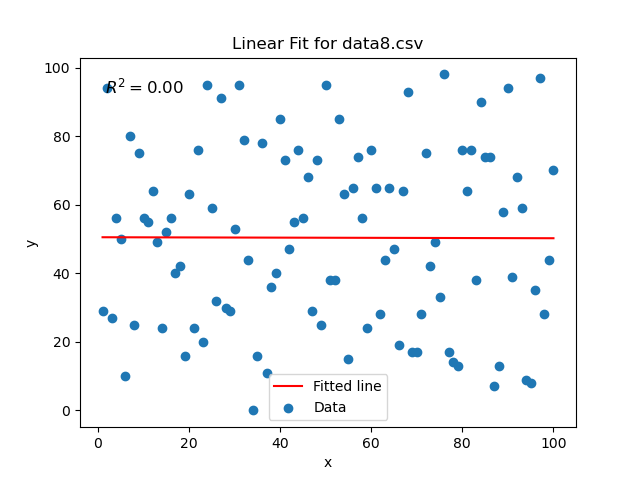

The data file committed next to this chart (first rows):
x, y
1, 29
2, 94
3, 27
4, 56
5, 50
6, 10
7, 80
8, 25
9, 75
10, 56
11, 55
12, 64
13, 49
14, 24
15, 52
16, 56
17, 40
18, 42
19, 16
20, 63
21, 24
22, 76
23, 20
24, 95
25, 59
26, 32
27, 91
28, 30
29, 29
30, 53
31, 95
32, 79
33, 44
34, 0
35, 16
36, 78
37, 11
38, 36
39, 40
40, 85
41, 73
42, 47
43, 55
44, 76
45, 56
46, 68
47, 29
48, 73
49, 25
50, 95
51, 38
52, 38
53, 85
54, 63
55, 15
56, 65
57, 74
58, 56
59, 24
60, 76
... 40 more rows
